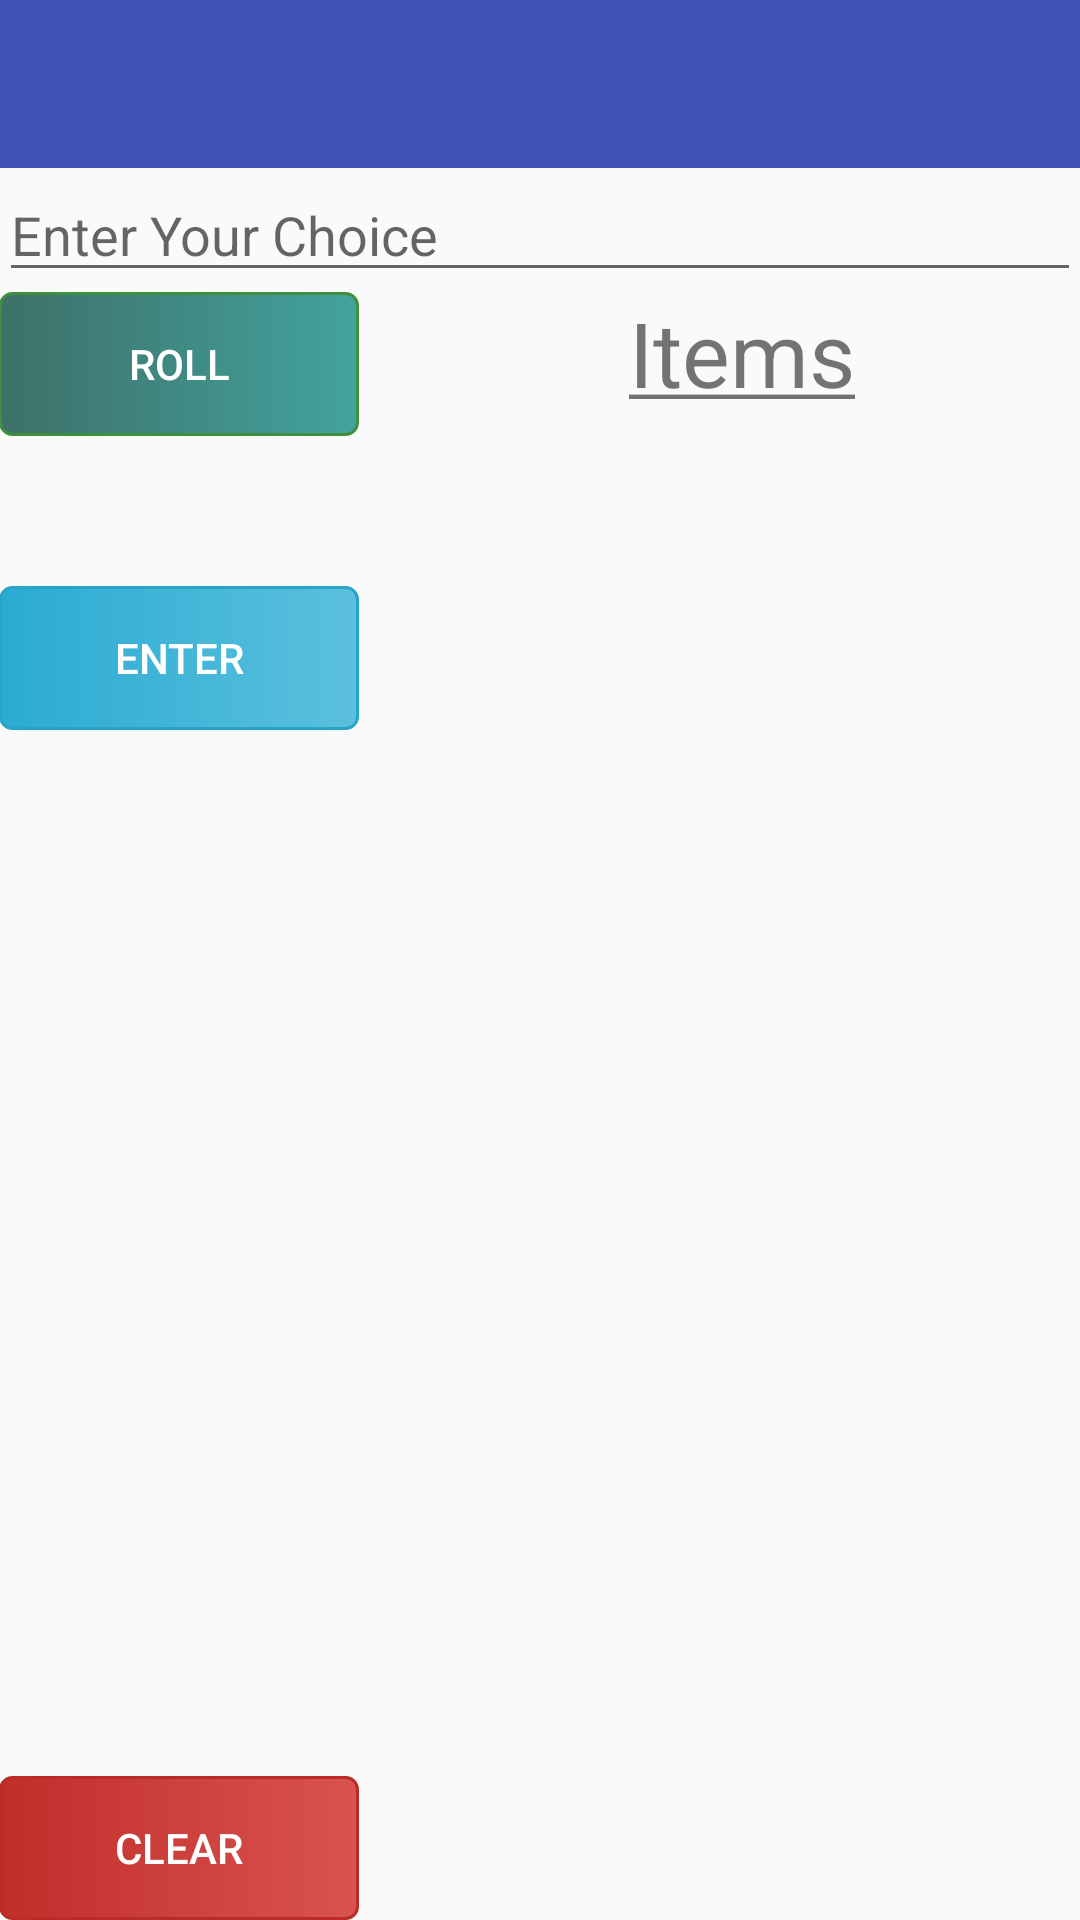

Write the Android layout XML for this screen, with the resource values it uses.
<!-- AndroidManifest.xml: application theme AppTheme -->
<!-- res/layout/activity_home.xml -->
<?xml version="1.0" encoding="utf-8"?>
<LinearLayout xmlns:android="http://schemas.android.com/apk/res/android"
    xmlns:tools="http://schemas.android.com/tools"
    android:id="@+id/activity_home"
    android:layout_width="match_parent"
    android:layout_height="match_parent"
    tools:context="com.inti.student.randomfoodchoice.Home"
    android:orientation="vertical">

    <include
        layout="@layout/tool_bar"
        android:id="@+id/tool_bar">

    </include>

    <LinearLayout
        android:layout_width="match_parent"
        android:layout_height="wrap_content"
        android:orientation="horizontal"
        android:layout_gravity="top"
        android:paddingBottom="@dimen/activity_vertical_margin"
        android:paddingLeft="@dimen/activity_horizontal_margin"
        android:paddingRight="@dimen/activity_horizontal_margin"
        android:paddingTop="@dimen/activity_vertical_margin">

        <EditText
            android:layout_width="match_parent"
            android:layout_height="wrap_content"
            android:id="@+id/input_choice"
            android:hint="@string/title_choice"
            android:layout_gravity="center"
            android:inputType="text|textNoSuggestions|textFilter"
            android:imeOptions="actionSend" />

    </LinearLayout>

    <LinearLayout
        android:layout_width="match_parent"
        android:layout_height="0dp"
        android:orientation="horizontal"
        android:layout_gravity="center"
        android:layout_weight="9"
        android:paddingBottom="@dimen/activity_vertical_margin"
        android:paddingLeft="@dimen/activity_horizontal_margin"
        android:paddingRight="@dimen/activity_horizontal_margin"
        android:paddingTop="@dimen/activity_vertical_margin">

        <RelativeLayout
            android:layout_width="0dp"
            android:layout_height="match_parent"
            android:layout_weight="1">

            <Button
                android:layout_width="match_parent"
                android:layout_height="wrap_content"
                android:text="@string/btn_roll"
                android:id="@+id/roll_btn"
                android:textColor="@color/colorWhite"
                android:background="@drawable/btn_success"
                android:layout_alignParentTop="true" />

            <Button
                android:layout_width="match_parent"
                android:layout_height="wrap_content"
                android:text="@string/btn_enter"
                android:id="@+id/enter_btn"
                android:textColor="@color/colorWhite"
                android:background="@drawable/btn_info"
                android:layout_marginTop="50dp"
                android:layout_below="@+id/roll_btn"
                android:layout_alignParentLeft="true"
                android:layout_alignParentStart="true" />

                <Button
                    android:layout_width="match_parent"
                    android:layout_height="wrap_content"
                    android:text="@string/btn_clear"
                    android:id="@+id/clear_btn"
                    android:textColor="@color/colorWhite"
                    android:background="@drawable/btn_danger"
                    android:layout_alignParentBottom="true"/>


        </RelativeLayout>

        <LinearLayout
            android:layout_width="0dp"
            android:layout_height="wrap_content"
            android:layout_gravity="left"
            android:layout_weight="2"
            android:orientation="vertical"
            android:paddingLeft="15dp">

            <TextView
                android:layout_width="match_parent"
                android:layout_height="wrap_content"
                android:text="@string/title_items"
                android:textSize="30dp"
                android:gravity="center"/>

            <ListView
                android:layout_width="match_parent"
                android:layout_height="wrap_content"
                android:id="@+id/list_view"
                />

        </LinearLayout>

    </LinearLayout>

    
        
        
        
        
        

        
            
            
            
            
            
            
            
            
            
            

    

</LinearLayout>
<!-- res/layout/tool_bar.xml (included above) -->
<?xml version="1.0" encoding="utf-8"?>
<android.support.v7.widget.Toolbar
    xmlns:android="http://schemas.android.com/apk/res/android"
    android:layout_width="match_parent"
    android:layout_height="wrap_content"
    android:background="?attr/colorPrimary"
    android:theme="@style/ThemeOverlay.AppCompat.Dark.ActionBar"
    android:popupTheme="@style/AppTheme.NoActionBar"
    android:icon="@mipmap/ic_logo">


</android.support.v7.widget.Toolbar>
<!-- resources referenced by this layout -->
<resources>
  <color name="colorWhite">#FFFFFF</color>
  <!-- drawable btn_danger (drawable) -->
  <?xml version="1.0" encoding="utf-8"?>
  <shape xmlns:android="http://schemas.android.com/apk/res/android" android:shape="rectangle" >
      <corners
          android:radius="4dp"
          />
      <gradient
          android:angle="180"
          android:startColor="#d9534f"
          android:endColor="#c12e2a"
          android:type="linear"
          />
      <padding
          android:left="0dp"
          android:top="0dp"
          android:right="0dp"
          android:bottom="0dp"
          />
      <stroke
          android:width="1dp"
          android:color="#b92c28"
          />
  </shape>
  <!-- drawable btn_info (drawable) -->
  <?xml version="1.0" encoding="utf-8"?>
  <shape xmlns:android="http://schemas.android.com/apk/res/android" android:shape="rectangle" >
      <corners
          android:radius="4dp"
          />
      <gradient
          android:angle="180"
          android:startColor="#5bc0de"
          android:endColor="#2aabd2"
          android:type="linear"
          />
      <padding
          android:left="0dp"
          android:top="0dp"
          android:right="0dp"
          android:bottom="0dp"
          />
      <stroke
          android:width="1dp"
          android:color="#28a4c9"
          />
  </shape>
  <!-- drawable btn_success (drawable) -->
  <?xml version="1.0" encoding="utf-8"?>
  <shape xmlns:android="http://schemas.android.com/apk/res/android" android:shape="rectangle" >
      <corners
          android:radius="4dp"
          />
      <gradient
          android:angle="0"
          android:startColor="#3d7068"
          android:endColor="#43a39e"
          android:type="linear"
          />
      <padding
          android:left="0dp"
          android:top="0dp"
          android:right="0dp"
          android:bottom="0dp"
          />
      <stroke
          android:width="1dp"
          android:color="#3e8f3e"
          />
  </shape>
  <!-- mipmap ic_logo: png bitmap (mipmap-hdpi, 1924 bytes) -->
  <string name="btn_clear">Clear</string>
  <string name="btn_enter">Enter</string>
  <string name="btn_roll">Roll</string>
  <string name="title_choice">Enter Your Choice</string>
  <string name="title_items"><u>Items</u></string>
  <style name="AppTheme.NoActionBar" parent="Theme.AppCompat.Light.NoActionBar">
          <item name="colorPrimary">@color/colorPrimary</item>
          <item name="colorPrimaryDark">@color/colorPrimaryDark</item>
          <item name="colorAccent">@color/colorAccent</item>
          <item name="windowActionBar">false</item>
          <item name="windowNoTitle">true</item>
          <item name="android:windowFullscreen">false</item>
      </style>
  <style name="AppTheme" parent="Theme.AppCompat.Light.DarkActionBar">
          
          <item name="colorPrimary">@color/colorPrimary</item>
          <item name="colorPrimaryDark">@color/colorPrimaryDark</item>
          <item name="colorAccent">@color/colorAccent</item>
      </style>
  <color name="colorPrimary">#3F51B5</color>
  <color name="colorPrimaryDark">#303F9F</color>
  <color name="colorAccent">#0D4DFF</color>
</resources>
